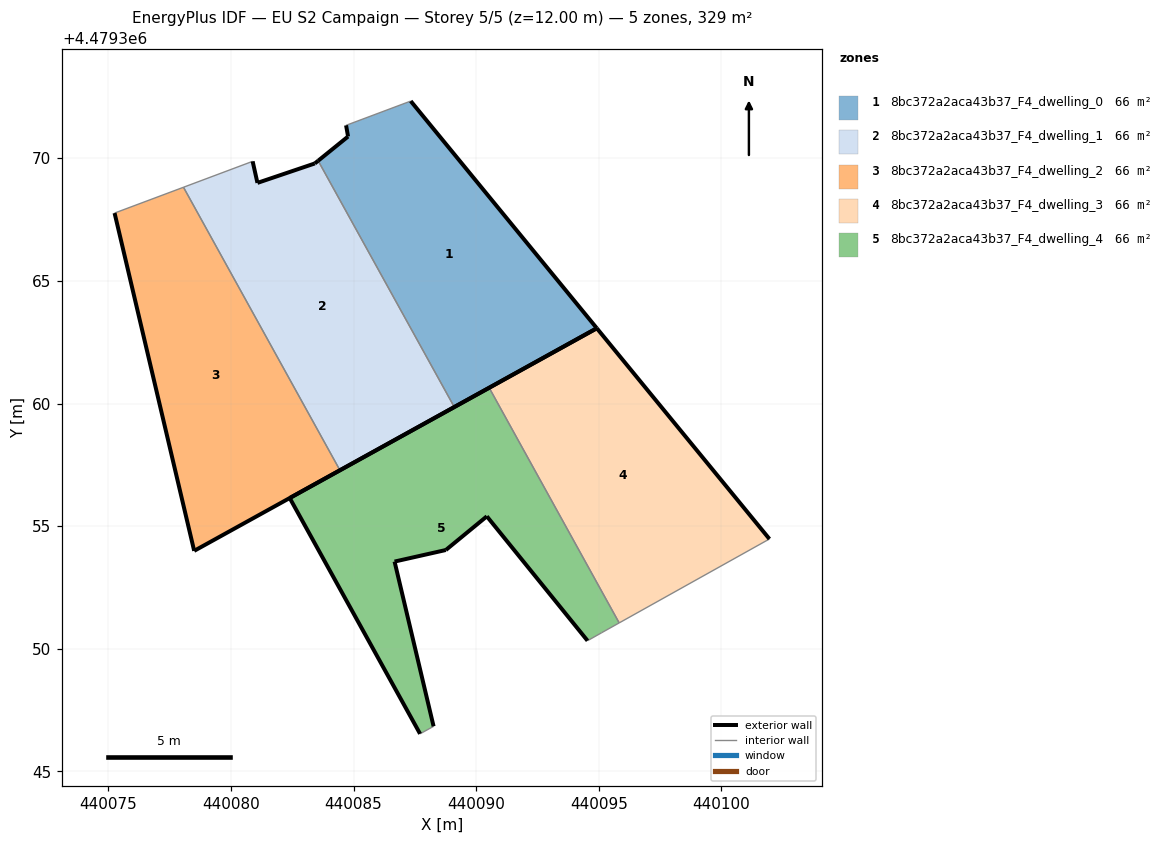
=== STOREY PLAN SPEC (per zone: floor XY polygon, exterior-wall plan segments, windows/doors) ===
zone 1: 8bc372a2aca43b37_F4_dwelling_0  (65.8 m²)
  floor: (440094.92, 4479363.07) (440087.33, 4479372.34) (440084.70, 4479371.35) (440084.78, 4479370.89) (440083.56, 4479369.90) (440089.11, 4479359.86)
  exterior wall: (440087.33, 4479372.34) – (440094.92, 4479363.07)  [12.0 m]
  exterior wall: (440094.92, 4479363.07) – (440089.11, 4479359.86)  [6.6 m]
  exterior wall: (440083.56, 4479369.90) – (440084.78, 4479370.89)  [1.6 m]
  exterior wall: (440084.78, 4479370.89) – (440084.70, 4479371.35)  [0.5 m]
  interior walls: 2
zone 2: 8bc372a2aca43b37_F4_dwelling_1  (65.8 m²)
  floor: (440089.11, 4479359.86) (440083.56, 4479369.90) (440083.42, 4479369.79) (440081.08, 4479369.00) (440080.89, 4479369.88) (440078.07, 4479368.82) (440084.45, 4479357.28)
  exterior wall: (440083.42, 4479369.79) – (440083.56, 4479369.90)  [0.2 m]
  exterior wall: (440089.11, 4479359.86) – (440084.45, 4479357.28)  [5.3 m]
  exterior wall: (440080.89, 4479369.88) – (440081.08, 4479369.00)  [0.9 m]
  exterior wall: (440081.08, 4479369.00) – (440083.42, 4479369.79)  [2.5 m]
  interior walls: 3
zone 3: 8bc372a2aca43b37_F4_dwelling_2  (65.8 m²)
  floor: (440084.45, 4479357.28) (440078.07, 4479368.82) (440075.26, 4479367.77) (440078.50, 4479354.00)
  exterior wall: (440078.50, 4479354.00) – (440075.26, 4479367.77)  [14.2 m]
  exterior wall: (440084.45, 4479357.28) – (440078.50, 4479354.00)  [6.8 m]
  interior walls: 2
zone 4: 8bc372a2aca43b37_F4_dwelling_3  (65.8 m²)
  floor: (440101.96, 4479354.48) (440094.92, 4479363.07) (440090.53, 4479360.65) (440095.83, 4479351.06)
  exterior wall: (440090.53, 4479360.65) – (440094.92, 4479363.07)  [5.0 m]
  exterior wall: (440094.92, 4479363.07) – (440101.96, 4479354.48)  [11.1 m]
  interior walls: 2
zone 5: 8bc372a2aca43b37_F4_dwelling_4  (65.8 m²)
  floor: (440094.54, 4479350.33) (440095.12, 4479350.66) (440095.83, 4479351.06) (440090.53, 4479360.65) (440082.40, 4479356.15) (440087.71, 4479346.54) (440088.27, 4479346.84) (440086.67, 4479353.56) (440088.76, 4479354.03) (440090.44, 4479355.40)
  exterior wall: (440086.67, 4479353.56) – (440088.27, 4479346.84)  [6.9 m]
  exterior wall: (440087.71, 4479346.54) – (440082.40, 4479356.15)  [11.0 m]
  exterior wall: (440082.40, 4479356.15) – (440090.53, 4479360.65)  [9.3 m]
  exterior wall: (440094.54, 4479350.33) – (440090.44, 4479355.40)  [6.5 m]
  exterior wall: (440090.44, 4479355.40) – (440088.76, 4479354.03)  [2.2 m]
  exterior wall: (440088.76, 4479354.03) – (440086.67, 4479353.56)  [2.1 m]
  interior walls: 4

=== DERIVED (storey summary) ===
Building: EU S2 Campaign
Storey: 5 of 5  (floor level z = 12.00 m)
Storey gross floor area: 329.2 m²
Zones on this storey: 5
  - 8bc372a2aca43b37_F4_dwelling_0: floor 65.8 m²; exterior wall 20.6 m (61.9 m²); WWR 0.0%
  - 8bc372a2aca43b37_F4_dwelling_1: floor 65.8 m²; exterior wall 8.9 m (26.6 m²); WWR 0.0%
  - 8bc372a2aca43b37_F4_dwelling_2: floor 65.8 m²; exterior wall 20.9 m (62.8 m²); WWR 0.0%
  - 8bc372a2aca43b37_F4_dwelling_3: floor 65.8 m²; exterior wall 16.1 m (48.4 m²); WWR 0.0%
  - 8bc372a2aca43b37_F4_dwelling_4: floor 65.8 m²; exterior wall 38.0 m (114.0 m²); WWR 0.0%
Zone adjacency (shared interzone walls):
  - 8bc372a2aca43b37_F4_dwelling_0 ↔ 8bc372a2aca43b37_F4_dwelling_1
  - 8bc372a2aca43b37_F4_dwelling_1 ↔ 8bc372a2aca43b37_F4_dwelling_2
  - 8bc372a2aca43b37_F4_dwelling_3 ↔ 8bc372a2aca43b37_F4_dwelling_4